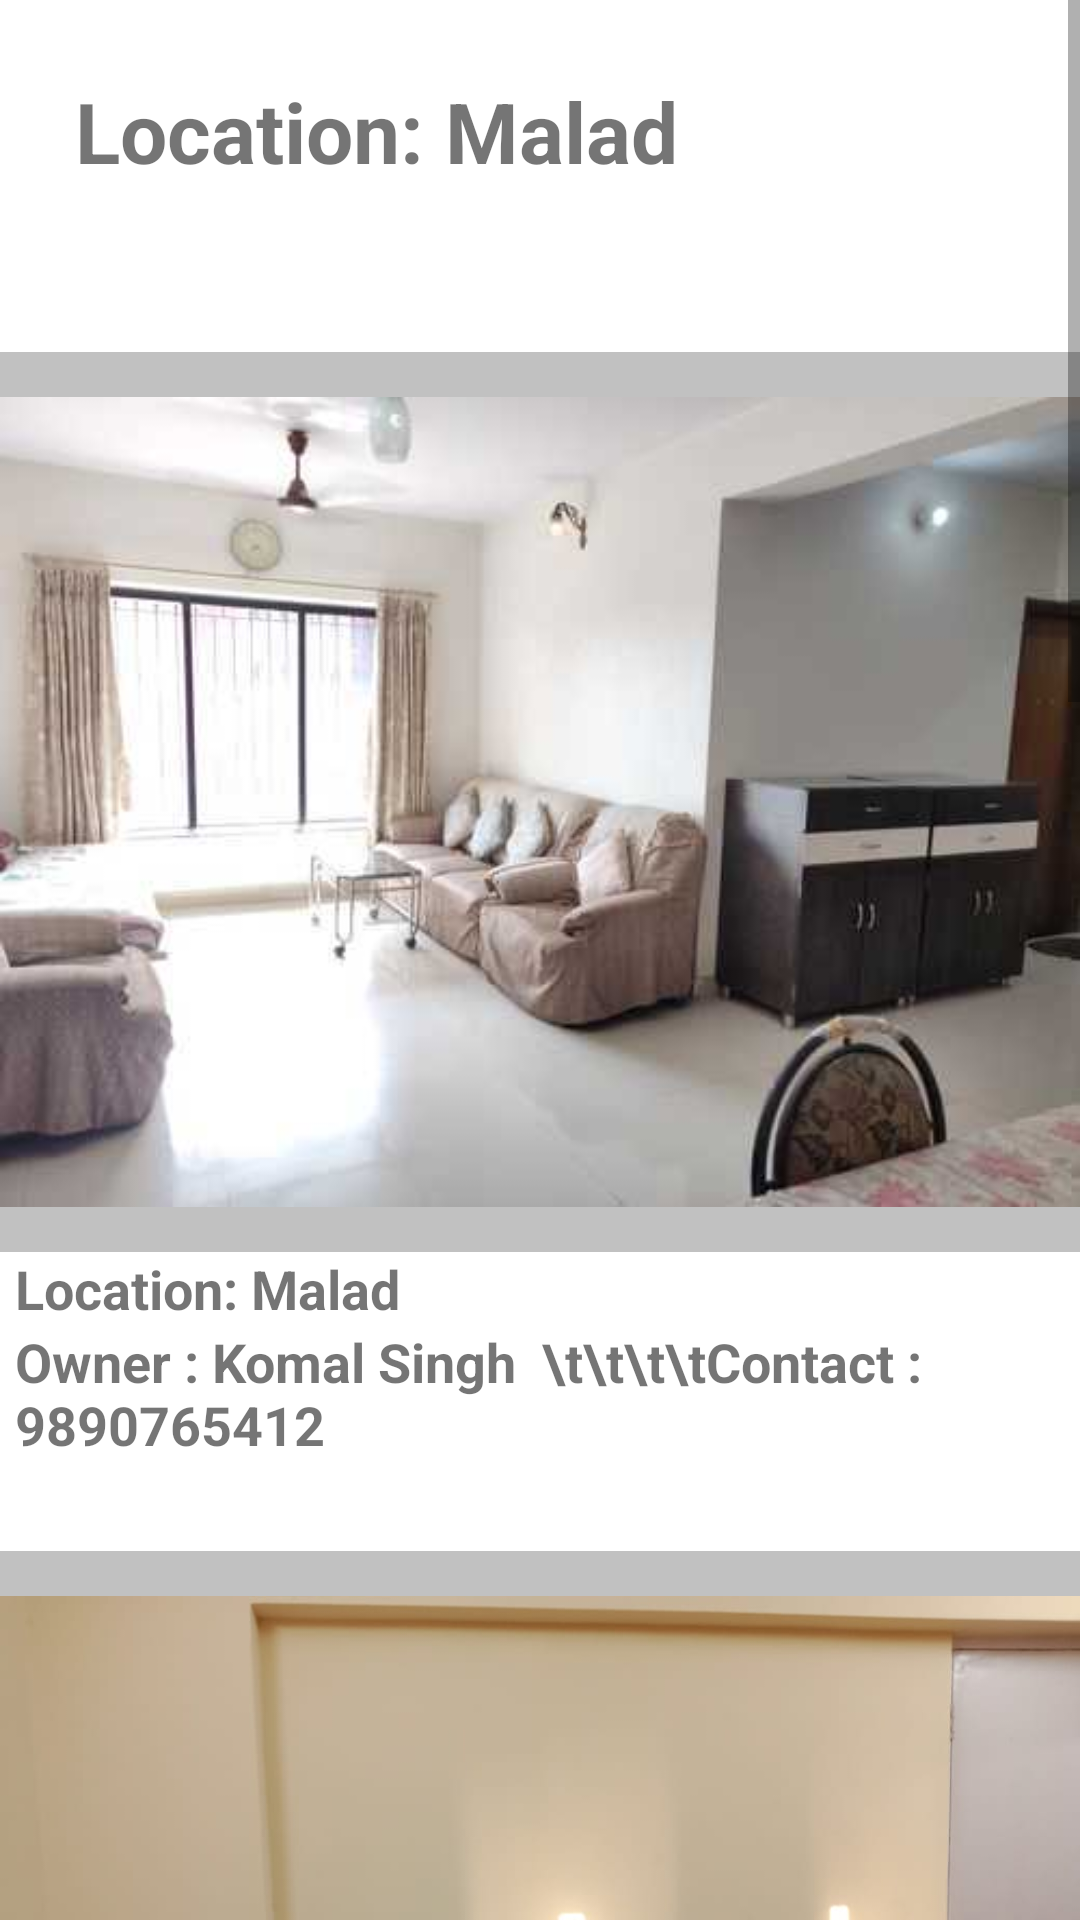

Reconstruct the res/layout file that produces this screen, plus the resources it refers to.
<!-- AndroidManifest.xml: application theme Theme.Multiscreenexplicit -->
<!-- res/layout/activity_malad.xml -->
<?xml version="1.0" encoding="utf-8"?>
<LinearLayout xmlns:android="http://schemas.android.com/apk/res/android"
    android:layout_width="match_parent"
    xmlns:app="http://schemas.android.com/apk/res-auto"
    xmlns:tools="http://schemas.android.com/tools"
    android:id="@+id/layout"
    android:layout_height="match_parent">



    <ScrollView
        android:layout_width="match_parent"
        android:layout_height="match_parent">

        <LinearLayout
            android:layout_width="match_parent"
            android:layout_height="match_parent"
            android:orientation="vertical">


            <TextView
                android:id="@+id/combotext1"
                android:layout_width="293dp"
                android:layout_height="wrap_content"
                android:layout_margin="25sp"
                android:layout_marginStart="25sp"
                android:text="Location: Malad"
                android:textSize="28sp"
                android:textStyle="bold" />

            <ImageView
                android:id="@+id/malad1"
                android:layout_width="match_parent"
                android:layout_height="300dp"
                android:layout_marginTop="30dp"
                android:background="#c1c1c1"
                android:src="@drawable/malad1" />

            <TextView
                android:id="@+id/rentmalad"
                android:layout_width="match_parent"
                android:layout_height="wrap_content"
                android:layout_marginStart="5sp"
                android:text="Location: Malad"
                android:textSize="18sp"
                android:textStyle="bold" />

            <TextView
                android:id="@+id/rent5maladowner"
                android:layout_width="match_parent"
                android:layout_height="wrap_content"
                android:layout_marginStart="5sp"
                android:text="Owner : Komal Singh  \t\t\t\tContact : 9890765412"
                android:textSize="18sp"
                android:textStyle="bold" />

            <ImageView
                android:id="@+id/malad2"
                android:layout_width="match_parent"
                android:layout_height="300dp"
                android:layout_marginTop="30dp"
                android:background="#c1c1c1"
                android:src="@drawable/malad2" />


            <TextView
                android:id="@+id/malad2text"
                android:layout_width="match_parent"
                android:layout_height="wrap_content"
                android:layout_marginStart="15sp"
                android:text="\nLocation: Malad"
                android:textSize="18sp"
                android:textStyle="bold" />

            <TextView
                android:id="@+id/rentdadar2owner"
                android:layout_width="match_parent"
                android:layout_height="wrap_content"
                android:layout_marginStart="15sp"
                android:text="\nOwner : Manish Bhatia \t\t\t\tContact : 9876504431"
                android:textSize="18sp"
                android:textStyle="bold" />

            <ImageView
                android:id="@+id/malad3"
                android:layout_width="match_parent"
                android:layout_height="300dp"
                android:layout_marginTop="30dp"
                android:background="#c1c1c1"
                android:src="@drawable/malad3" />

            <TextView
                android:id="@+id/rentmalad3text"
                android:layout_width="match_parent"
                android:layout_height="32dp"
                android:layout_marginStart="15sp"
                android:text="Location: Malad"
                android:textSize="18sp"
                android:textStyle="bold" />

            <TextView
                android:id="@+id/rentmalad3owner"
                android:layout_width="match_parent"
                android:layout_height="40dp"
                android:layout_marginStart="15sp"
                android:text="Owner : Neeta Narang \t\t\tContact : 9945412783"
                android:textSize="18sp"
                android:textStyle="bold" />

            <ImageView
                android:id="@+id/Malad4"
                android:layout_width="match_parent"
                android:layout_height="300dp"
                android:layout_marginTop="30dp"
                android:background="#c1c1c1"
                android:src="@drawable/malad4" />

            <TextView
                android:id="@+id/rentMalad4text"
                android:layout_width="match_parent"
                android:layout_height="41dp"
                android:layout_marginStart="15sp"
                android:text="Location: Malad"
                android:textSize="18sp"
                android:textStyle="bold" />

            <TextView
                android:id="@+id/rentmalad4owner"
                android:layout_width="match_parent"
                android:layout_height="44dp"
                android:layout_marginStart="15sp"
                android:text="Owner : Arun Dave \t  \t\t\t\tContact : 8888510986"
                android:textSize="18sp"
                android:textStyle="bold" />


            <Button
                android:id="@+id/back"
                android:layout_width="147dp"
                android:layout_height="wrap_content"
                android:layout_marginStart="125sp"
                android:onClick="back"
                android:text="Back" />

        </LinearLayout>
    </ScrollView>
</LinearLayout>
<!-- resources referenced by this layout -->
<resources>
  <!-- drawable malad1: jpg bitmap (drawable, 13767 bytes) -->
  <!-- drawable malad2: jpg bitmap (drawable, 44704 bytes) -->
  <!-- drawable malad3: jpg bitmap (drawable, 8080 bytes) -->
  <!-- drawable malad4: jpg bitmap (drawable, 7229 bytes) -->
  <style name="Theme.Multiscreenexplicit" parent="Theme.MaterialComponents.DayNight.DarkActionBar">
          
          <item name="colorPrimary">@color/purple_500</item>
          <item name="colorPrimaryVariant">@color/purple_700</item>
          <item name="colorOnPrimary">@color/white</item>
          
          <item name="colorSecondary">@color/teal_200</item>
          <item name="colorSecondaryVariant">@color/teal_700</item>
          <item name="colorOnSecondary">@color/black</item>
          
          <item name="android:statusBarColor" tools:targetApi="l">?attr/colorPrimaryVariant</item>
          
      </style>
  <color name="purple_500">#FF6200EE</color>
  <color name="purple_700">#FF3700B3</color>
  <color name="white">#FFFFFFFF</color>
  <color name="teal_200">#FF03DAC5</color>
  <color name="teal_700">#FF018786</color>
  <color name="black">#FF000000</color>
</resources>
